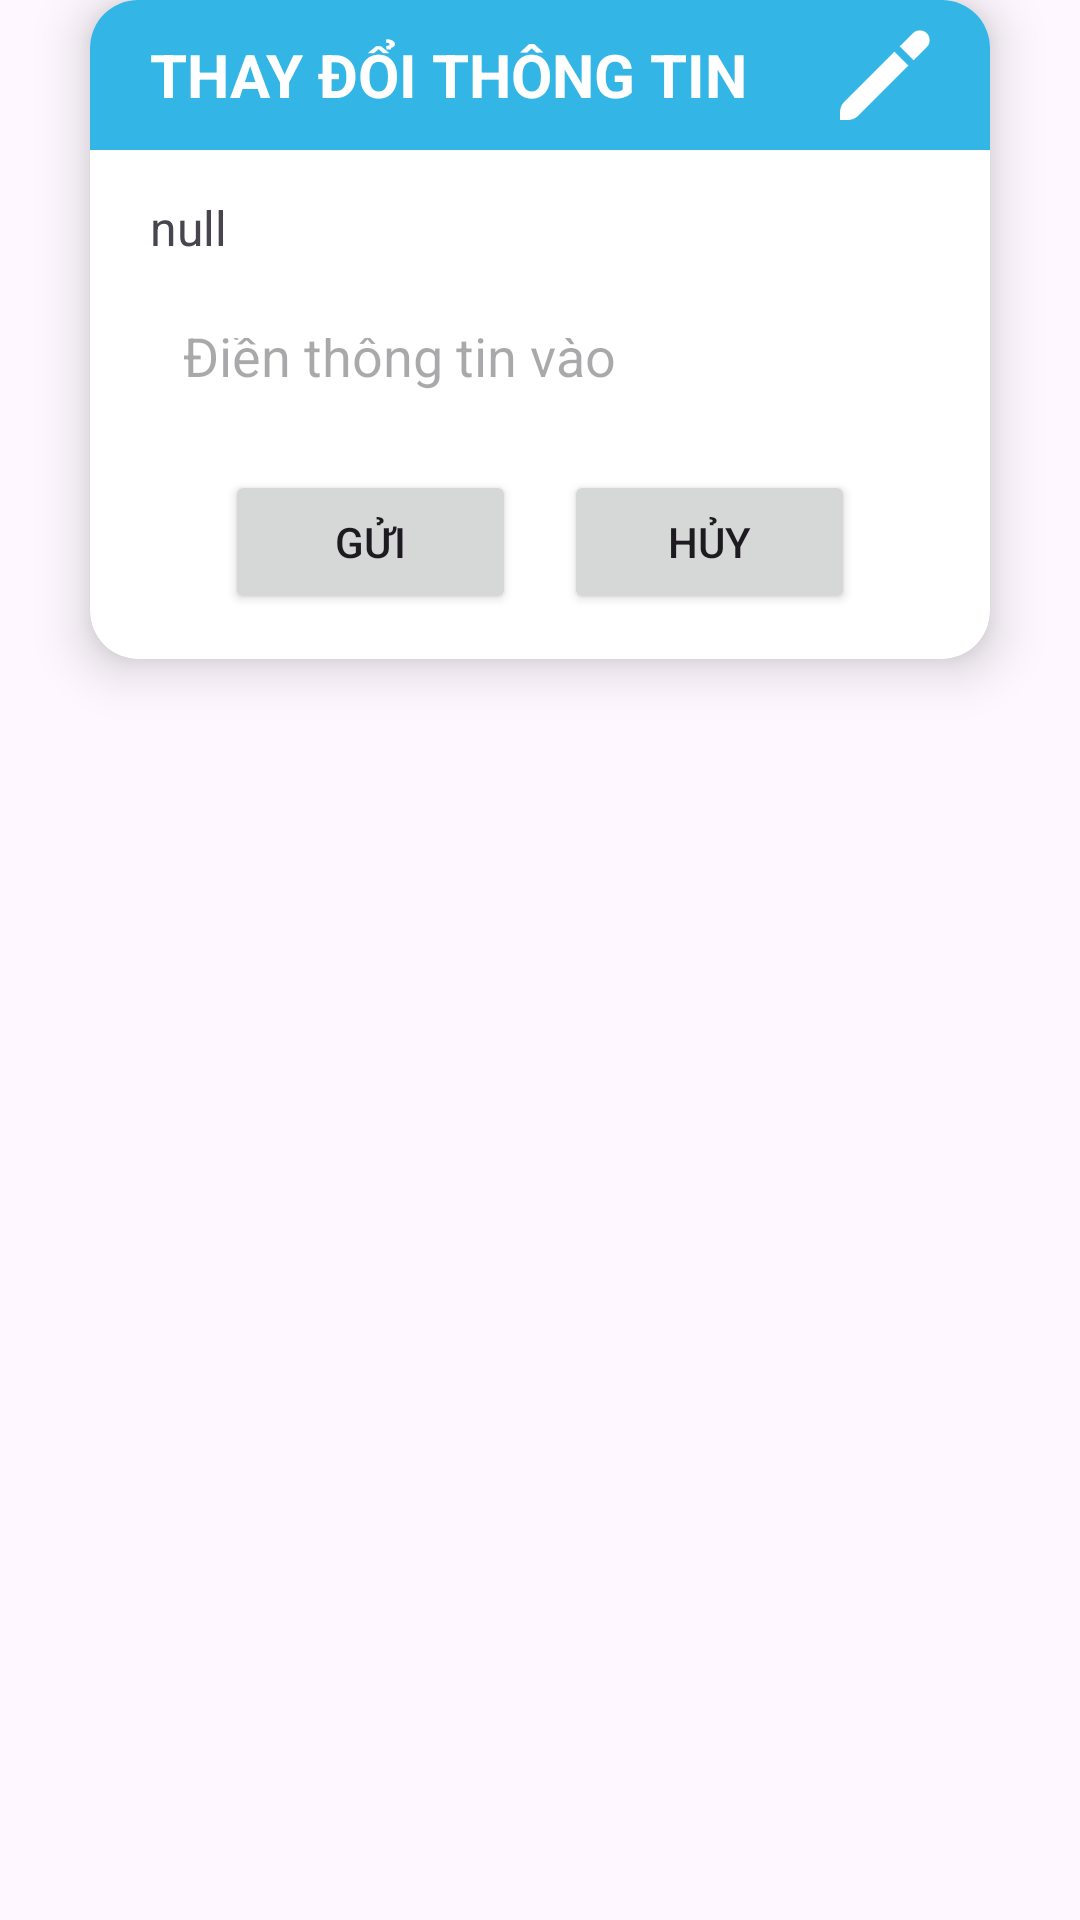

Write the Android layout XML for this screen, with the resource values it uses.
<!-- AndroidManifest.xml: application theme Theme.KMMKitchentManageMent -->
<!-- res/layout/dialog_change_infomation.xml -->
<?xml version="1.0" encoding="utf-8"?>
<RelativeLayout xmlns:android="http://schemas.android.com/apk/res/android"
    xmlns:tools="http://schemas.android.com/tools"
    android:layout_width="match_parent"
    android:layout_height="wrap_content"
    xmlns:app="http://schemas.android.com/apk/res-auto">

    <androidx.cardview.widget.CardView
        android:layout_width="match_parent"
        android:layout_height="wrap_content"
        android:layout_marginStart="30dp"
        android:layout_marginEnd="30dp"
        app:cardCornerRadius="16dp"
        app:cardElevation="10dp"
        android:background="@drawable/rounded_edittext">

        <LinearLayout
            android:layout_width="match_parent"
            android:layout_height="50dp"
            android:background="@android:color/holo_blue_light">

            <TextView
                android:id="@+id/textView3"
                android:layout_width="match_parent"
                android:layout_height="match_parent"
                android:layout_weight="1"
                android:text="THAY ĐỔI THÔNG TIN"
                android:gravity="center_vertical"
                android:textStyle="bold"
                android:textSize="20sp"
                android:paddingLeft="20dp"
                android:textColor="#FFFFFF"/>

            <ImageView
                android:id="@+id/imageView2"
                android:layout_width="30dp"
                android:layout_height="30dp"
                android:layout_gravity="center_vertical"
                android:layout_weight="0"
                android:scaleType="centerCrop"
                android:layout_marginRight="20dp"
                app:tint="#FFFFFF"
                app:srcCompat="@drawable/pencil" />
        </LinearLayout>

        <LinearLayout
            android:layout_width="match_parent"
            android:layout_height="wrap_content"
            android:orientation="vertical"
            android:layout_marginTop="50dp"
            android:padding="15dp">

            <TextView
                android:id="@+id/dialog_message"
                android:layout_width="match_parent"
                android:layout_height="wrap_content"
                android:text="null"
                android:textSize="16sp"
                android:paddingBottom="10dp"
                android:paddingLeft="5dp"
                tools:ignore="HardcodedText" />

            <EditText
                android:id="@+id/username_or_email"
                android:layout_width="match_parent"
                android:layout_height="50dp"
                android:hint="Điền thông tin vào"
                android:padding="16dp"
                android:gravity="center_vertical"
                android:background="@drawable/rounded_edittext"
                android:maxLength="50"
                android:layout_marginBottom="10dp"/>


            <TextView
                android:id="@+id/errorLog"
                android:layout_width="match_parent"
                android:layout_height="wrap_content"
                android:text="Thông tin không hợp lệ!"
                android:textColor="#FF0000"
                android:layout_marginBottom="5dp"
                android:visibility="gone"/>

            <LinearLayout
                android:layout_width="match_parent"
                android:layout_height="match_parent"
                android:orientation="horizontal"
                android:gravity="center"
                android:paddingHorizontal="30dp">

                <Button
                    android:id="@+id/dialog_button_sent"
                    android:layout_width="0dp"
                    android:layout_height="wrap_content"
                    android:layout_weight="1"
                    android:layout_marginEnd="8dp"
                    android:text="Gửi"
                    tools:ignore="HardcodedText" />

                <Button
                    android:id="@+id/dialog_button_skip"
                    android:layout_width="0dp"
                    android:layout_height="wrap_content"
                    android:layout_weight="1"
                    android:layout_marginStart="8dp"
                    android:text="Hủy"
                    tools:ignore="HardcodedText" />
            </LinearLayout>

        </LinearLayout>

    </androidx.cardview.widget.CardView>

</RelativeLayout>
<!-- resources referenced by this layout -->
<resources>
  <!-- drawable pencil: png bitmap (drawable, 1287 bytes) -->
  <style name="Theme.KMMKitchentManageMent" parent="Base.Theme.KMMKitchentManageMent" />
  <style name="Base.Theme.KMMKitchentManageMent" parent="Theme.Material3.DayNight.NoActionBar">
          
          
      </style>
</resources>
